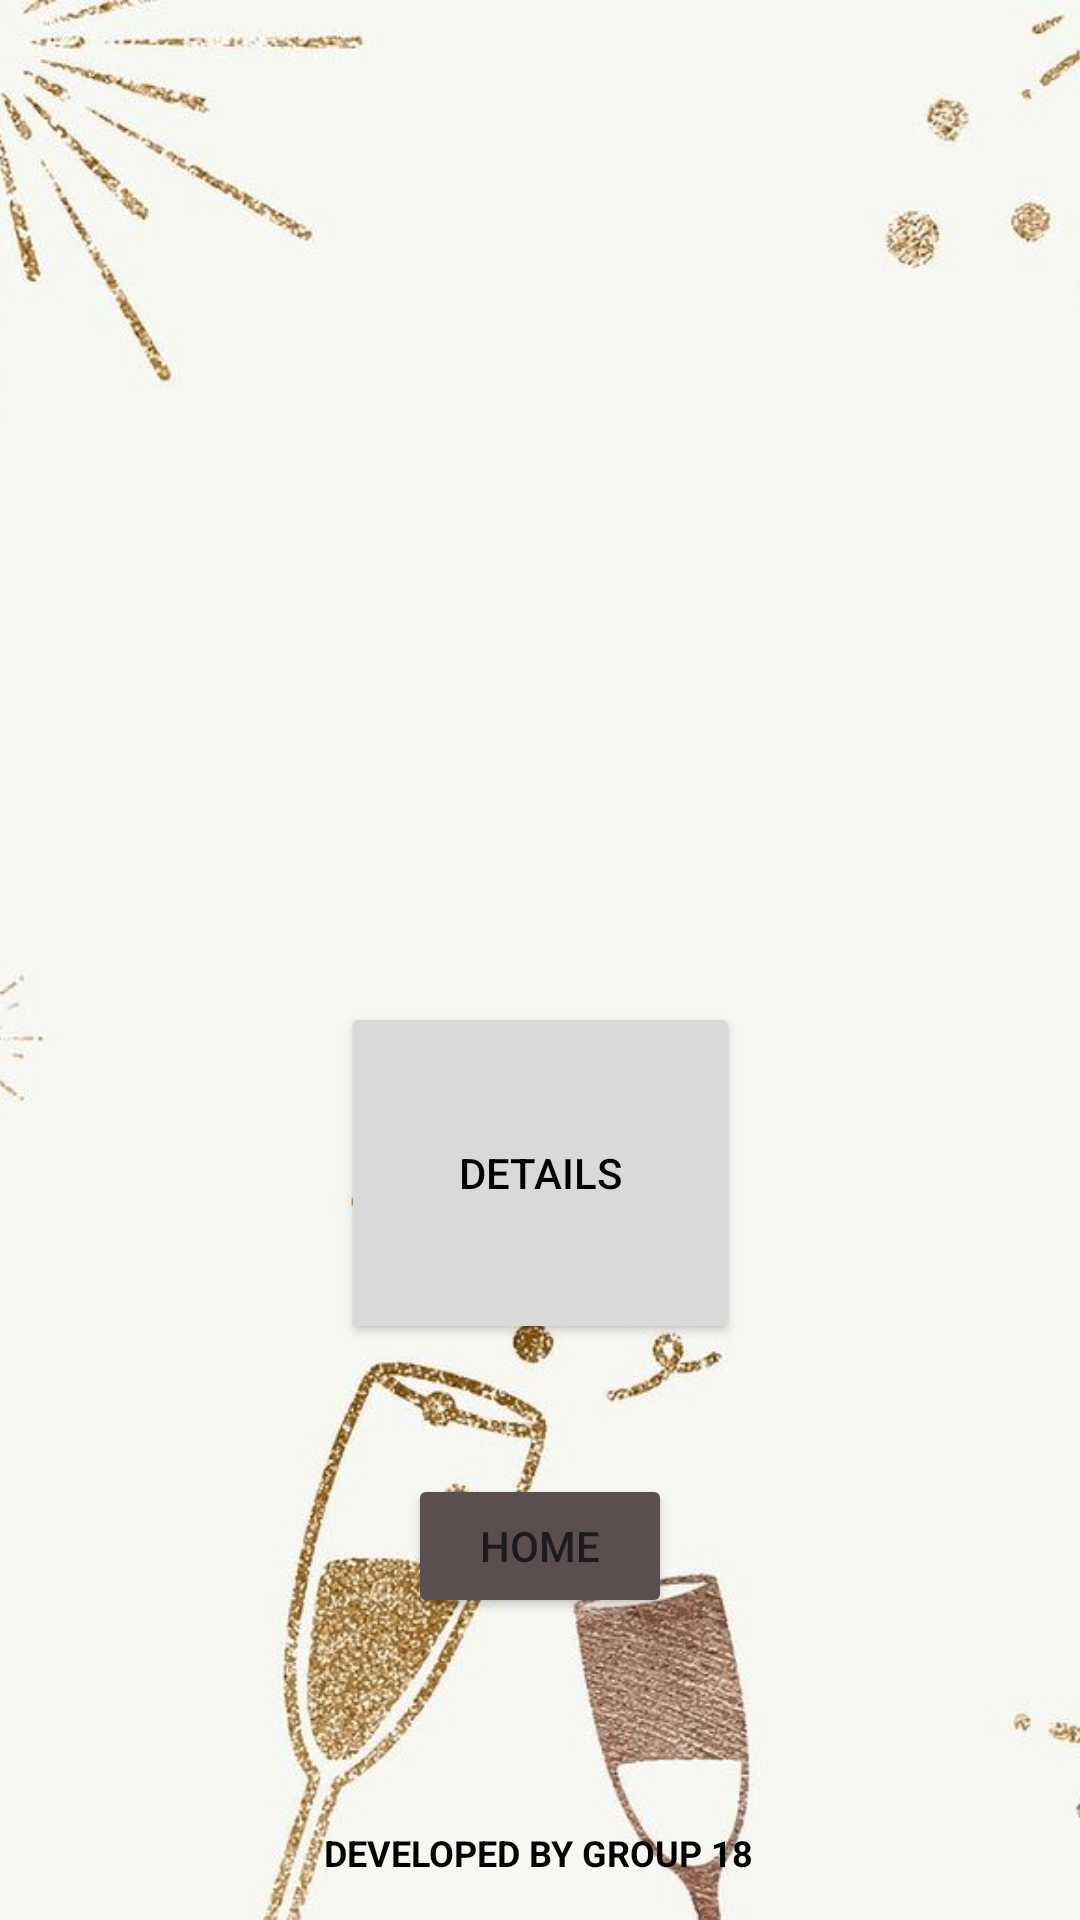

This screen was rendered from an Android layout file. Write that file and the resources it references.
<!-- AndroidManifest.xml: application theme Theme._2023AParty -->
<!-- res/layout/activity_multi_location_home.xml -->
<?xml version="1.0" encoding="utf-8"?>
<androidx.constraintlayout.widget.ConstraintLayout xmlns:android="http://schemas.android.com/apk/res/android"
    xmlns:app="http://schemas.android.com/apk/res-auto"
    xmlns:tools="http://schemas.android.com/tools"
    android:layout_width="match_parent"
    android:layout_height="match_parent"
    tools:context=".PartyAndLocationInfo.User.MultiLocationHome">

    <ImageView
        android:id="@+id/backgroundImageView"
        android:layout_width="match_parent"
        android:layout_height="match_parent"
        android:scaleType="centerCrop"
        android:src="@drawable/background_img"
        app:layout_constraintBottom_toBottomOf="parent"
        app:layout_constraintEnd_toEndOf="parent"
        app:layout_constraintStart_toStartOf="parent"
        app:layout_constraintTop_toTopOf="parent" />

    <TextView
        android:id="@+id/textView5"
        android:layout_width="wrap_content"
        android:layout_height="wrap_content"
        android:text="DEVELOPED BY GROUP 18"
        android:textColor="@color/black"
        android:textSize="12dp"
        android:textStyle="bold"
        app:layout_constraintBottom_toBottomOf="parent"
        app:layout_constraintEnd_toEndOf="parent"
        app:layout_constraintHorizontal_bias="0.498"
        app:layout_constraintStart_toStartOf="parent"
        app:layout_constraintTop_toTopOf="parent"
        app:layout_constraintVertical_bias="0.977" />

    <ImageView
        android:id="@+id/partyphotoImageView4"
        android:layout_width="match_parent"
        android:layout_height="241dp"
        app:layout_constraintBottom_toBottomOf="parent"
        app:layout_constraintTop_toTopOf="parent"
        app:layout_constraintVertical_bias="0.142"
        app:srcCompat="@drawable/party_photo"  />

    <Button
        android:id="@+id/activityDetailsbutton"
        android:layout_width="133dp"
        android:layout_height="114dp"
        android:text="Details"
        android:textColor="@color/black"
        android:backgroundTint="#D9D9D9"
        app:layout_constraintBottom_toBottomOf="@+id/backgroundImageView"
        app:layout_constraintEnd_toEndOf="parent"
        app:layout_constraintStart_toStartOf="parent"
        app:layout_constraintTop_toTopOf="parent"
        app:layout_constraintVertical_bias="0.635" />


    <Button
        android:id="@+id/button2"
        android:layout_width="wrap_content"
        android:layout_height="wrap_content"
        android:text="Home"
        android:backgroundTint="#5A4E4E"
        app:layout_constraintBottom_toBottomOf="parent"
        app:layout_constraintEnd_toEndOf="parent"
        app:layout_constraintStart_toStartOf="parent"
        app:layout_constraintTop_toTopOf="@+id/backgroundImageView"
        app:layout_constraintVertical_bias="0.83" />

</androidx.constraintlayout.widget.ConstraintLayout>
<!-- resources referenced by this layout -->
<resources>
  <color name="black">#FF000000</color>
  <!-- drawable background_img: jpeg bitmap (drawable, 40274 bytes) -->
  <style name="Theme._2023AParty" parent="Base.Theme._2023AParty" />
  <style name="Base.Theme._2023AParty" parent="Theme.Material3.DayNight.NoActionBar">
          
          
      </style>
</resources>
